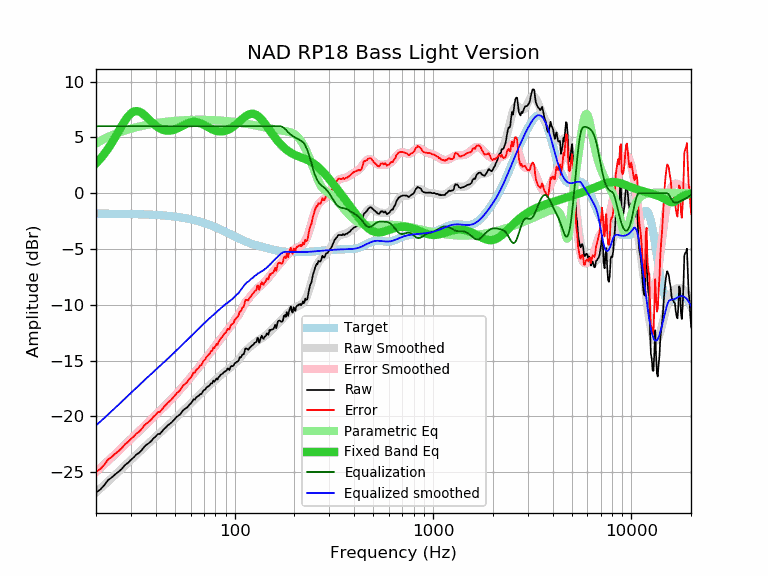

The data file committed next to this chart (first rows):
frequency, raw, error, smoothed, error_smoothed, equalization, parametric_eq, equalized_raw, equalized_smoothed, target
20, -26.82, -24.98, -26.81, -24.98, 6.00, 2.67, -20.82, -20.81, -1.84
21, -26.56, -24.72, -26.48, -24.64, 6.00, 3.07, -20.56, -20.48, -1.84
22, -26.18, -24.34, -26.15, -24.31, 6.00, 3.51, -20.18, -20.15, -1.84
23, -25.71, -23.87, -25.84, -23.99, 6.00, 3.99, -19.71, -19.84, -1.84
24, -25.48, -23.63, -25.53, -23.68, 6.00, 4.49, -19.48, -19.53, -1.85
25, -25.19, -23.34, -25.23, -23.38, 6.00, 5.02, -19.19, -19.23, -1.85
26, -24.96, -23.11, -24.94, -23.09, 6.00, 5.54, -18.96, -18.94, -1.85
27, -24.70, -22.84, -24.67, -22.81, 6.00, 6.04, -18.70, -18.67, -1.86
28, -24.36, -22.50, -24.40, -22.54, 6.00, 6.50, -18.36, -18.40, -1.86
29, -24.16, -22.30, -24.14, -22.28, 6.00, 6.88, -18.16, -18.14, -1.86
30, -23.89, -22.02, -23.89, -22.03, 6.00, 7.15, -17.89, -17.89, -1.87
31, -23.67, -21.80, -23.65, -21.78, 6.00, 7.32, -17.67, -17.65, -1.87
32, -23.41, -21.53, -23.42, -21.54, 6.00, 7.36, -17.41, -17.42, -1.88
33, -23.26, -21.37, -23.20, -21.31, 6.00, 7.31, -17.26, -17.20, -1.89
34, -23.02, -21.13, -22.98, -21.09, 6.00, 7.19, -17.02, -16.98, -1.89
35, -22.73, -20.83, -22.77, -20.87, 6.00, 7.01, -16.73, -16.77, -1.90
36, -22.53, -20.62, -22.57, -20.66, 6.00, 6.81, -16.53, -16.57, -1.91
37, -22.39, -20.47, -22.37, -20.46, 6.00, 6.60, -16.39, -16.37, -1.92
38, -22.21, -20.28, -22.18, -20.26, 6.00, 6.40, -16.21, -16.18, -1.93
39, -21.96, -20.02, -22.00, -20.06, 6.00, 6.22, -15.96, -16.00, -1.94
40, -21.80, -19.85, -21.82, -19.87, 6.00, 6.05, -15.80, -15.82, -1.95
41, -21.58, -19.62, -21.65, -19.69, 6.00, 5.91, -15.58, -15.65, -1.96
42, -21.57, -19.60, -21.48, -19.51, 6.00, 5.80, -15.57, -15.48, -1.97
43, -21.36, -19.38, -21.31, -19.33, 6.00, 5.71, -15.36, -15.31, -1.98
44, -21.15, -19.15, -21.15, -19.15, 6.00, 5.65, -15.15, -15.15, -2.00
45, -20.99, -18.98, -20.99, -18.98, 6.00, 5.61, -14.99, -14.99, -2.01
46, -20.81, -18.78, -20.83, -18.81, 6.00, 5.60, -14.81, -14.83, -2.03
47, -20.68, -18.63, -20.68, -18.64, 6.00, 5.60, -14.68, -14.68, -2.04
48, -20.56, -18.50, -20.53, -18.47, 6.00, 5.63, -14.56, -14.53, -2.06
49, -20.39, -18.31, -20.38, -18.30, 6.00, 5.66, -14.39, -14.38, -2.08
50, -20.22, -18.12, -20.23, -18.13, 6.00, 5.71, -14.22, -14.23, -2.10
51, -20.04, -17.92, -20.08, -17.96, 6.00, 5.78, -14.04, -14.08, -2.12
52, -19.95, -17.81, -19.93, -17.79, 6.00, 5.84, -13.95, -13.93, -2.14
53, -19.83, -17.67, -19.79, -17.63, 6.00, 5.92, -13.83, -13.79, -2.16
54, -19.63, -17.45, -19.64, -17.46, 6.00, 5.99, -13.63, -13.64, -2.18
55, -19.45, -17.24, -19.50, -17.30, 6.00, 6.07, -13.45, -13.50, -2.21
56, -19.35, -17.12, -19.36, -17.13, 6.00, 6.14, -13.35, -13.36, -2.23
57, -19.26, -17.00, -19.23, -16.97, 6.00, 6.21, -13.26, -13.23, -2.26
58, -19.14, -16.86, -19.09, -16.81, 6.00, 6.27, -13.14, -13.09, -2.28
59, -18.97, -16.66, -18.96, -16.65, 6.00, 6.31, -12.97, -12.96, -2.31
60, -18.87, -16.53, -18.83, -16.50, 6.00, 6.35, -12.87, -12.83, -2.34
61, -18.70, -16.33, -18.71, -16.34, 6.00, 6.37, -12.70, -12.71, -2.37
62, -18.47, -16.07, -18.58, -16.19, 6.00, 6.39, -12.47, -12.58, -2.40
63, -18.50, -16.07, -18.46, -16.04, 6.00, 6.38, -12.50, -12.46, -2.43
64, -18.30, -15.84, -18.35, -15.89, 6.00, 6.37, -12.30, -12.35, -2.46
65, -18.22, -15.73, -18.23, -15.74, 6.00, 6.35, -12.22, -12.23, -2.49
66, -18.15, -15.63, -18.12, -15.59, 6.00, 6.31, -12.15, -12.12, -2.52
67, -18.00, -15.44, -18.00, -15.45, 6.00, 6.27, -12.00, -12.00, -2.56
68, -18.00, -15.41, -17.89, -15.30, 6.00, 6.22, -12.00, -11.89, -2.59
69, -17.79, -15.16, -17.79, -15.16, 6.00, 6.17, -11.79, -11.79, -2.63
70, -17.65, -14.99, -17.68, -15.02, 6.00, 6.11, -11.65, -11.68, -2.66
71, -17.60, -14.90, -17.57, -14.88, 6.00, 6.05, -11.60, -11.57, -2.70
72, -17.43, -14.69, -17.47, -14.74, 6.00, 5.99, -11.43, -11.47, -2.74
73, -17.35, -14.57, -17.37, -14.60, 6.00, 5.93, -11.35, -11.37, -2.77
74, -17.28, -14.47, -17.28, -14.46, 6.00, 5.87, -11.28, -11.28, -2.81
75, -17.20, -14.35, -17.18, -14.33, 6.00, 5.82, -11.20, -11.18, -2.85
76, -17.03, -14.14, -17.09, -14.20, 6.00, 5.77, -11.03, -11.09, -2.89
77, -17.05, -14.12, -17.00, -14.07, 6.00, 5.72, -11.05, -11.00, -2.93
78, -16.79, -13.82, -16.91, -13.94, 6.00, 5.68, -10.79, -10.91, -2.97
79, -16.90, -13.89, -16.82, -13.81, 6.00, 5.64, -10.90, -10.82, -3.01
... 553 more rows
